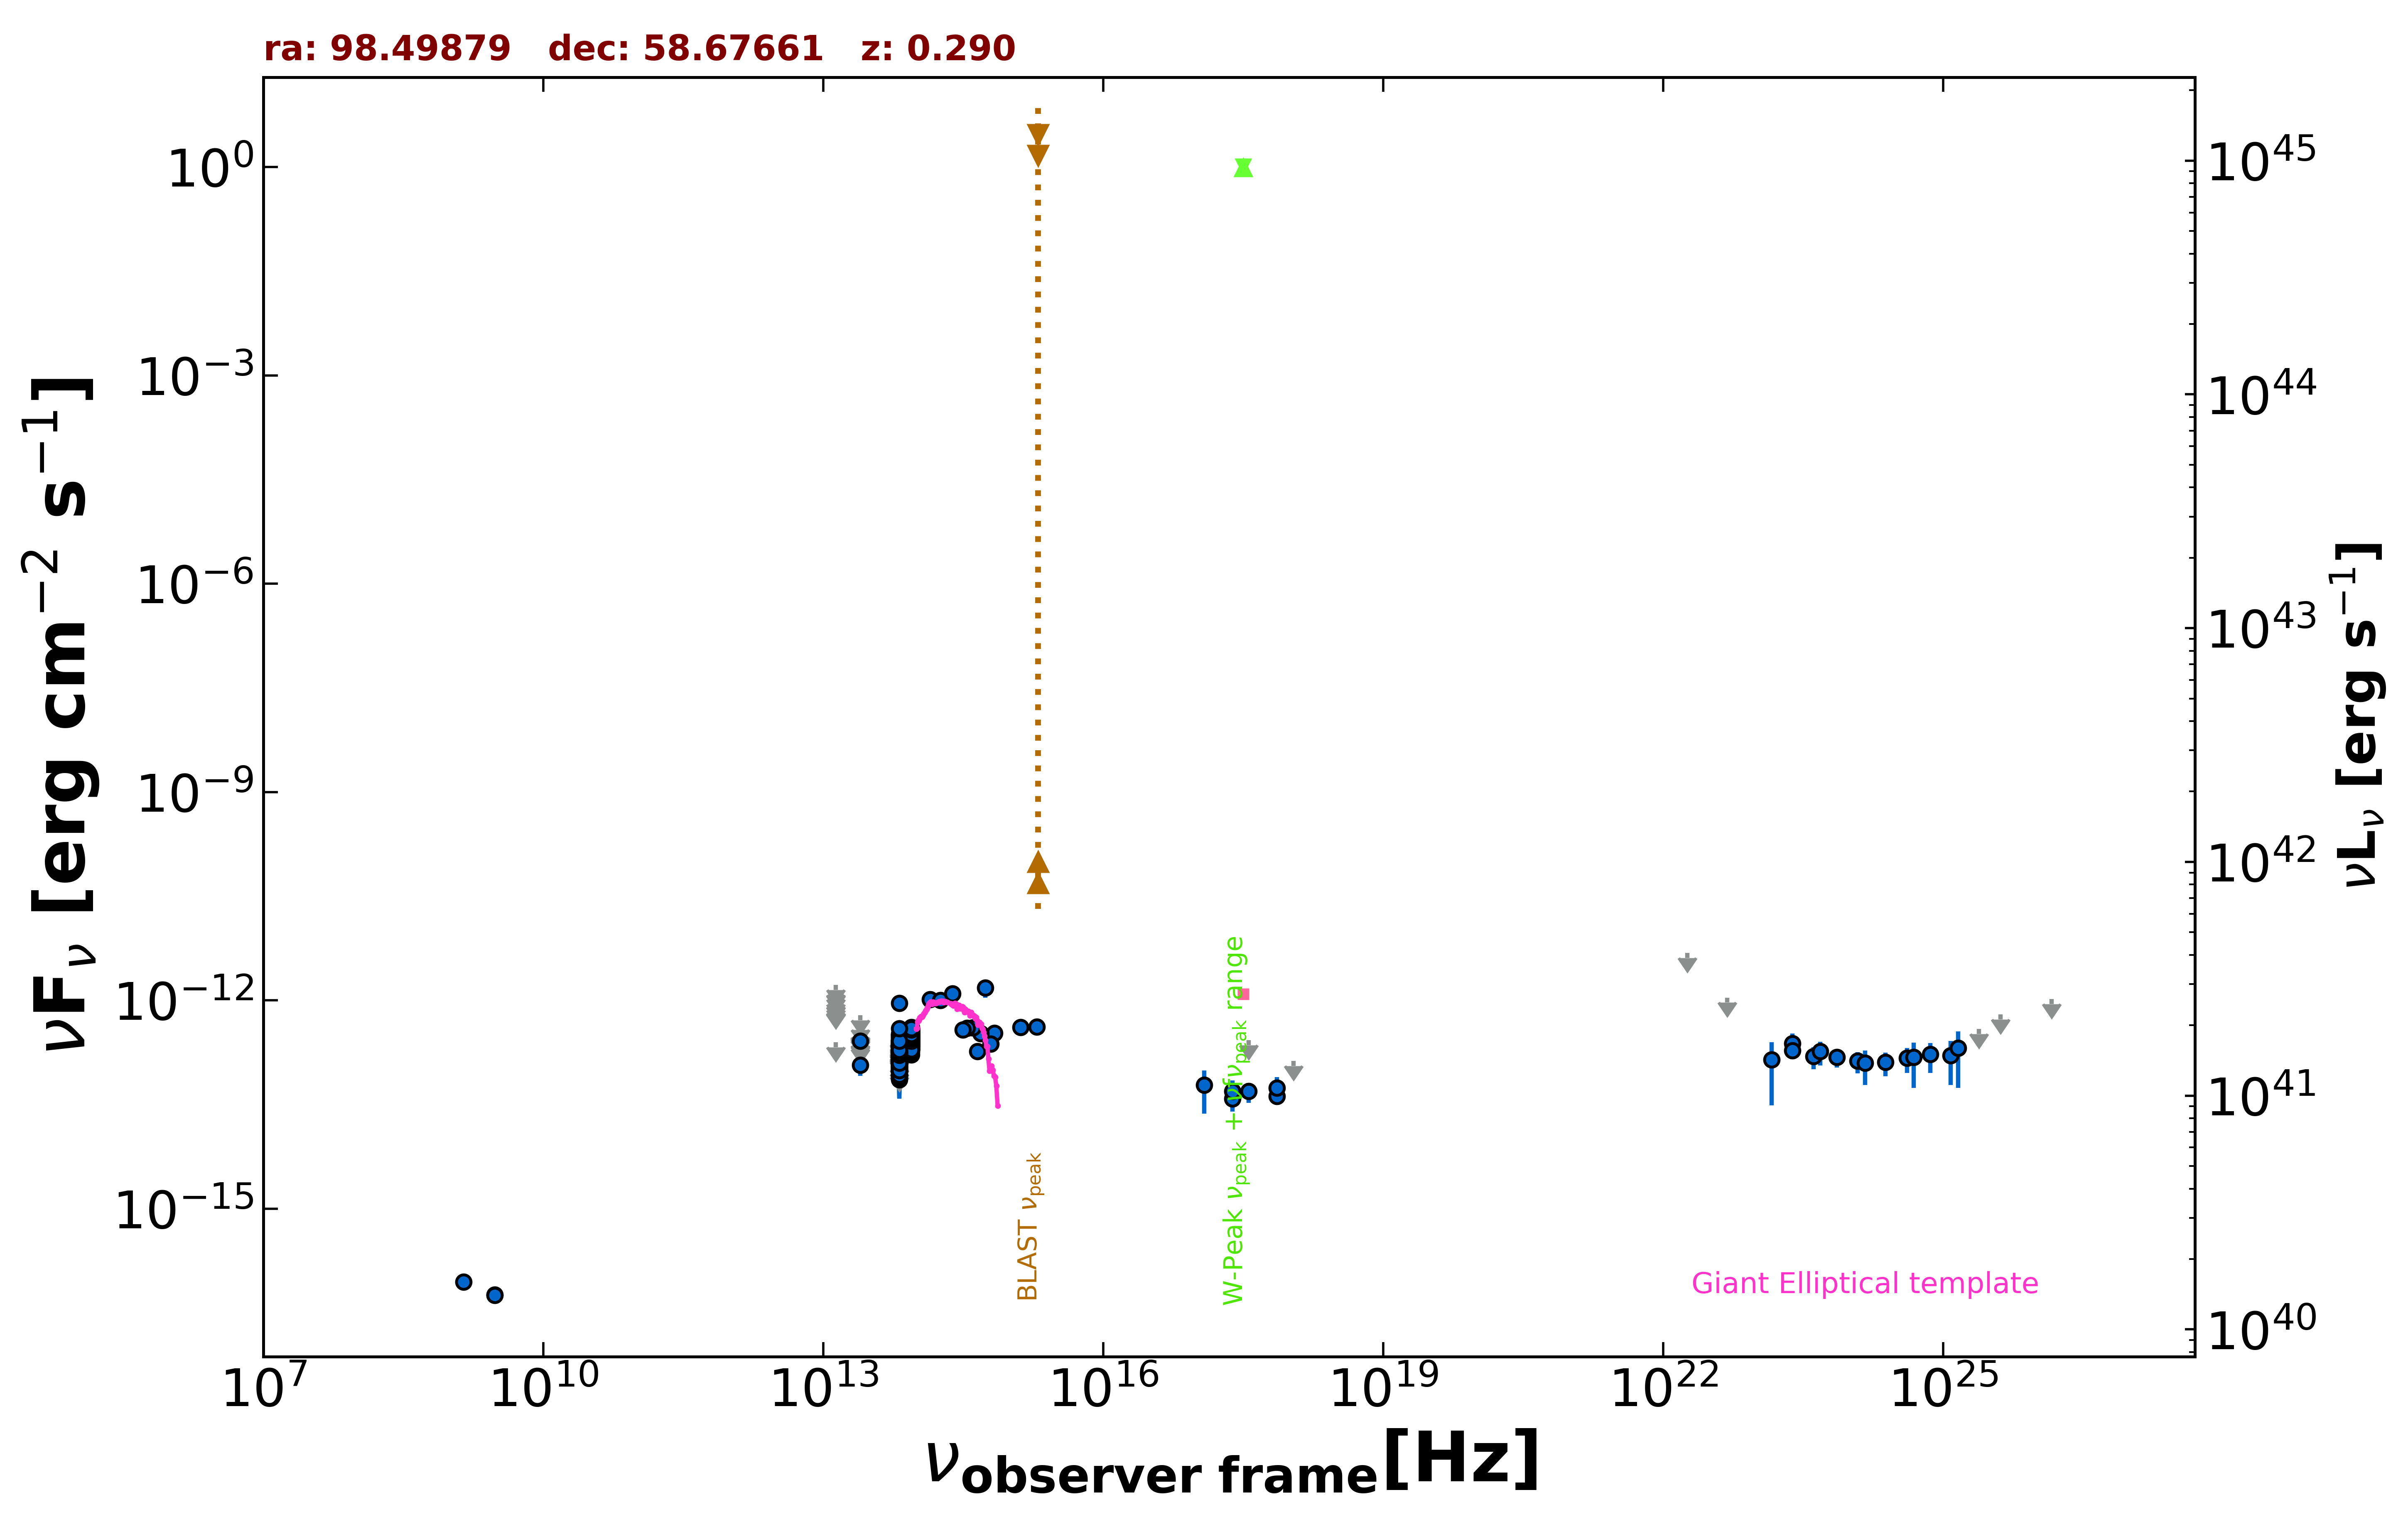

The data file committed next to this chart (first rows):
freq., flux, err_flux, MJD_start, MJD_end, flag, catalog, reference
1.400e+09, 8.820e-17, 7.000e-18, 55000, 55000, , NVSS, Condon et al. 1998  AJ  115  1693
3.000e+09, 5.709e-17, 6.060e-18, 55000, 55000, , VLASSQL, Gordon et al. 2021  ApJS  255  30
3.000e+09, 5.688e-17, 6.060e-18, 55000, 55000, , VLASSQL, Gordon et al. 2021  ApJS  255  30
2.418e+17, 3.852e-14, 1.367e-14, 58704, 58831, , 1OUSX, Giommi et al. in preparation
3.627e+17, 4.890e-14, 1.538e-14, 58704, 58831, , 1OUSX, Giommi et al. in preparation
7.253e+17, 4.167e-14, 9.760e-15, 58704, 58831, , 1OUSX, Giommi et al. in preparation
1.088e+18, 1.334e-13, 0.000e+00, 58704, 58831, UL, 1OUSX, Giommi et al. in preparation
1.389e+14, 1.024e-12, 9.830e-14, 55000, 55000, , 2MASS, Skrutskie et al. 2006  AJ  131  1163
1.804e+14, 1.005e-12, 1.327e-13, 55000, 55000, , 2MASS, Skrutskie et al. 2006  AJ  131  1163
2.427e+14, 1.241e-12, 1.280e-13, 55000, 55000, , 2MASS, Skrutskie et al. 2006  AJ  131  1163
8.817e+13, 2.846e-13, 2.450e-15, 55000, 55000, , UNWISE, Schlafly et al. 2019  ApJS  240  30
6.517e+13, 1.807e-13, 3.300e-15, 55000, 55000, , UNWISE, Schlafly et al. 2019  ApJS  240  30
8.817e+13, 3.536e-13, 1.040e-14, 55000, 55000, , WISE, Wright et al. 2010  AJ  140  1868
6.517e+13, 2.367e-13, 9.200e-15, 55000, 55000, , WISE, Wright et al. 2010  AJ  140  1868
2.498e+13, 1.166e-13, 3.465e-14, 55000, 55000, , WISE, Wright et al. 2010  AJ  140  1868
1.363e+13, 2.484e-13, 0.000e+00, 55000, 55000, UL, WISE, Wright et al. 2010  AJ  140  1868
8.817e+13, 3.506e-13, 2.620e-14, 57300, 57300, , NEOWISE, Mainzer et al. 2014  ApJ  792  30
6.517e+13, 1.667e-13, 3.700e-14, 57300, 57300, , NEOWISE, Mainzer et al. 2014  ApJ  792  30
8.817e+13, 3.099e-13, 2.885e-14, 57300, 57300, , NEOWISE, Mainzer et al. 2014  ApJ  792  30
6.517e+13, 1.855e-13, 3.295e-14, 57300, 57300, , NEOWISE, Mainzer et al. 2014  ApJ  792  30
8.817e+13, 2.475e-13, 2.465e-14, 57300, 57300, , NEOWISE, Mainzer et al. 2014  ApJ  792  30
6.517e+13, 1.987e-13, 4.370e-14, 57300, 57300, , NEOWISE, Mainzer et al. 2014  ApJ  792  30
8.817e+13, 2.694e-13, 2.385e-14, 57661, 57661, , NEOWISE, Mainzer et al. 2014  ApJ  792  30
6.517e+13, 1.673e-13, 3.290e-14, 57661, 57661, , NEOWISE, Mainzer et al. 2014  ApJ  792  30
8.817e+13, 2.202e-13, 2.685e-14, 57660, 57660, , NEOWISE, Mainzer et al. 2014  ApJ  792  30
6.517e+13, 1.377e-13, 5.124e-14, 57660, 57660, , NEOWISE, Mainzer et al. 2014  ApJ  792  30
8.817e+13, 2.623e-13, 2.325e-14, 57660, 57660, , NEOWISE, Mainzer et al. 2014  ApJ  792  30
6.517e+13, 1.668e-13, 0.000e+00, 57660, 57660, UL, NEOWISE, Mainzer et al. 2014  ApJ  792  30
8.817e+13, 2.645e-13, 2.490e-14, 57660, 57660, , NEOWISE, Mainzer et al. 2014  ApJ  792  30
6.517e+13, 2.211e-13, 5.365e-14, 57660, 57660, , NEOWISE, Mainzer et al. 2014  ApJ  792  30
8.817e+13, 3.405e-13, 2.855e-14, 57661, 57661, , NEOWISE, Mainzer et al. 2014  ApJ  792  30
6.517e+13, 1.528e-13, 4.075e-14, 57661, 57661, , NEOWISE, Mainzer et al. 2014  ApJ  792  30
8.817e+13, 2.814e-13, 2.515e-14, 57660, 57660, , NEOWISE, Mainzer et al. 2014  ApJ  792  30
6.517e+13, 3.298e-13, 7.785e-14, 57660, 57660, , NEOWISE, Mainzer et al. 2014  ApJ  792  30
8.817e+13, 2.816e-13, 2.600e-14, 57661, 57661, , NEOWISE, Mainzer et al. 2014  ApJ  792  30
6.517e+13, 1.127e-13, 5.079e-14, 57661, 57661, , NEOWISE, Mainzer et al. 2014  ApJ  792  30
8.817e+13, 3.661e-13, 2.835e-14, 57660, 57660, , NEOWISE, Mainzer et al. 2014  ApJ  792  30
6.517e+13, 1.659e-13, 3.320e-14, 57660, 57660, , NEOWISE, Mainzer et al. 2014  ApJ  792  30
8.817e+13, 2.404e-13, 2.595e-14, 57660, 57660, , NEOWISE, Mainzer et al. 2014  ApJ  792  30
6.517e+13, 1.119e-13, 4.016e-14, 57660, 57660, , NEOWISE, Mainzer et al. 2014  ApJ  792  30
8.817e+13, 2.906e-13, 2.465e-14, 57660, 57660, , NEOWISE, Mainzer et al. 2014  ApJ  792  30
6.517e+13, 1.982e-13, 0.000e+00, 57660, 57660, UL, NEOWISE, Mainzer et al. 2014  ApJ  792  30
8.817e+13, 3.091e-13, 2.850e-14, 57660, 57660, , NEOWISE, Mainzer et al. 2014  ApJ  792  30
6.517e+13, 2.060e-13, 4.380e-14, 57660, 57660, , NEOWISE, Mainzer et al. 2014  ApJ  792  30
8.817e+13, 3.163e-13, 2.475e-14, 57661, 57661, , NEOWISE, Mainzer et al. 2014  ApJ  792  30
6.517e+13, 1.553e-13, 3.795e-14, 57661, 57661, , NEOWISE, Mainzer et al. 2014  ApJ  792  30
8.817e+13, 2.471e-13, 2.350e-14, 57660, 57660, , NEOWISE, Mainzer et al. 2014  ApJ  792  30
6.517e+13, 1.587e-13, 3.580e-14, 57660, 57660, , NEOWISE, Mainzer et al. 2014  ApJ  792  30
8.817e+13, 2.256e-13, 2.415e-14, 57660, 57660, , NEOWISE, Mainzer et al. 2014  ApJ  792  30
6.517e+13, 1.375e-13, 3.130e-14, 57660, 57660, , NEOWISE, Mainzer et al. 2014  ApJ  792  30
8.817e+13, 2.005e-13, 2.630e-14, 59120, 59120, , NEOWISE, Mainzer et al. 2014  ApJ  792  30
6.517e+13, 1.336e-13, 6.208e-14, 59120, 59120, , NEOWISE, Mainzer et al. 2014  ApJ  792  30
8.817e+13, 2.249e-13, 2.345e-14, 59120, 59120, , NEOWISE, Mainzer et al. 2014  ApJ  792  30
6.517e+13, 9.823e-14, 3.546e-14, 59120, 59120, , NEOWISE, Mainzer et al. 2014  ApJ  792  30
8.817e+13, 3.519e-13, 3.120e-14, 58182, 58182, , NEOWISE, Mainzer et al. 2014  ApJ  792  30
6.517e+13, 1.406e-13, 5.211e-14, 58182, 58182, , NEOWISE, Mainzer et al. 2014  ApJ  792  30
8.817e+13, 2.397e-13, 2.610e-14, 58182, 58182, , NEOWISE, Mainzer et al. 2014  ApJ  792  30
6.517e+13, 2.058e-13, 3.810e-14, 58182, 58182, , NEOWISE, Mainzer et al. 2014  ApJ  792  30
8.817e+13, 3.048e-13, 2.560e-14, 58182, 58182, , NEOWISE, Mainzer et al. 2014  ApJ  792  30
6.517e+13, 1.509e-13, 0.000e+00, 58182, 58182, UL, NEOWISE, Mainzer et al. 2014  ApJ  792  30
... 618 more rows
